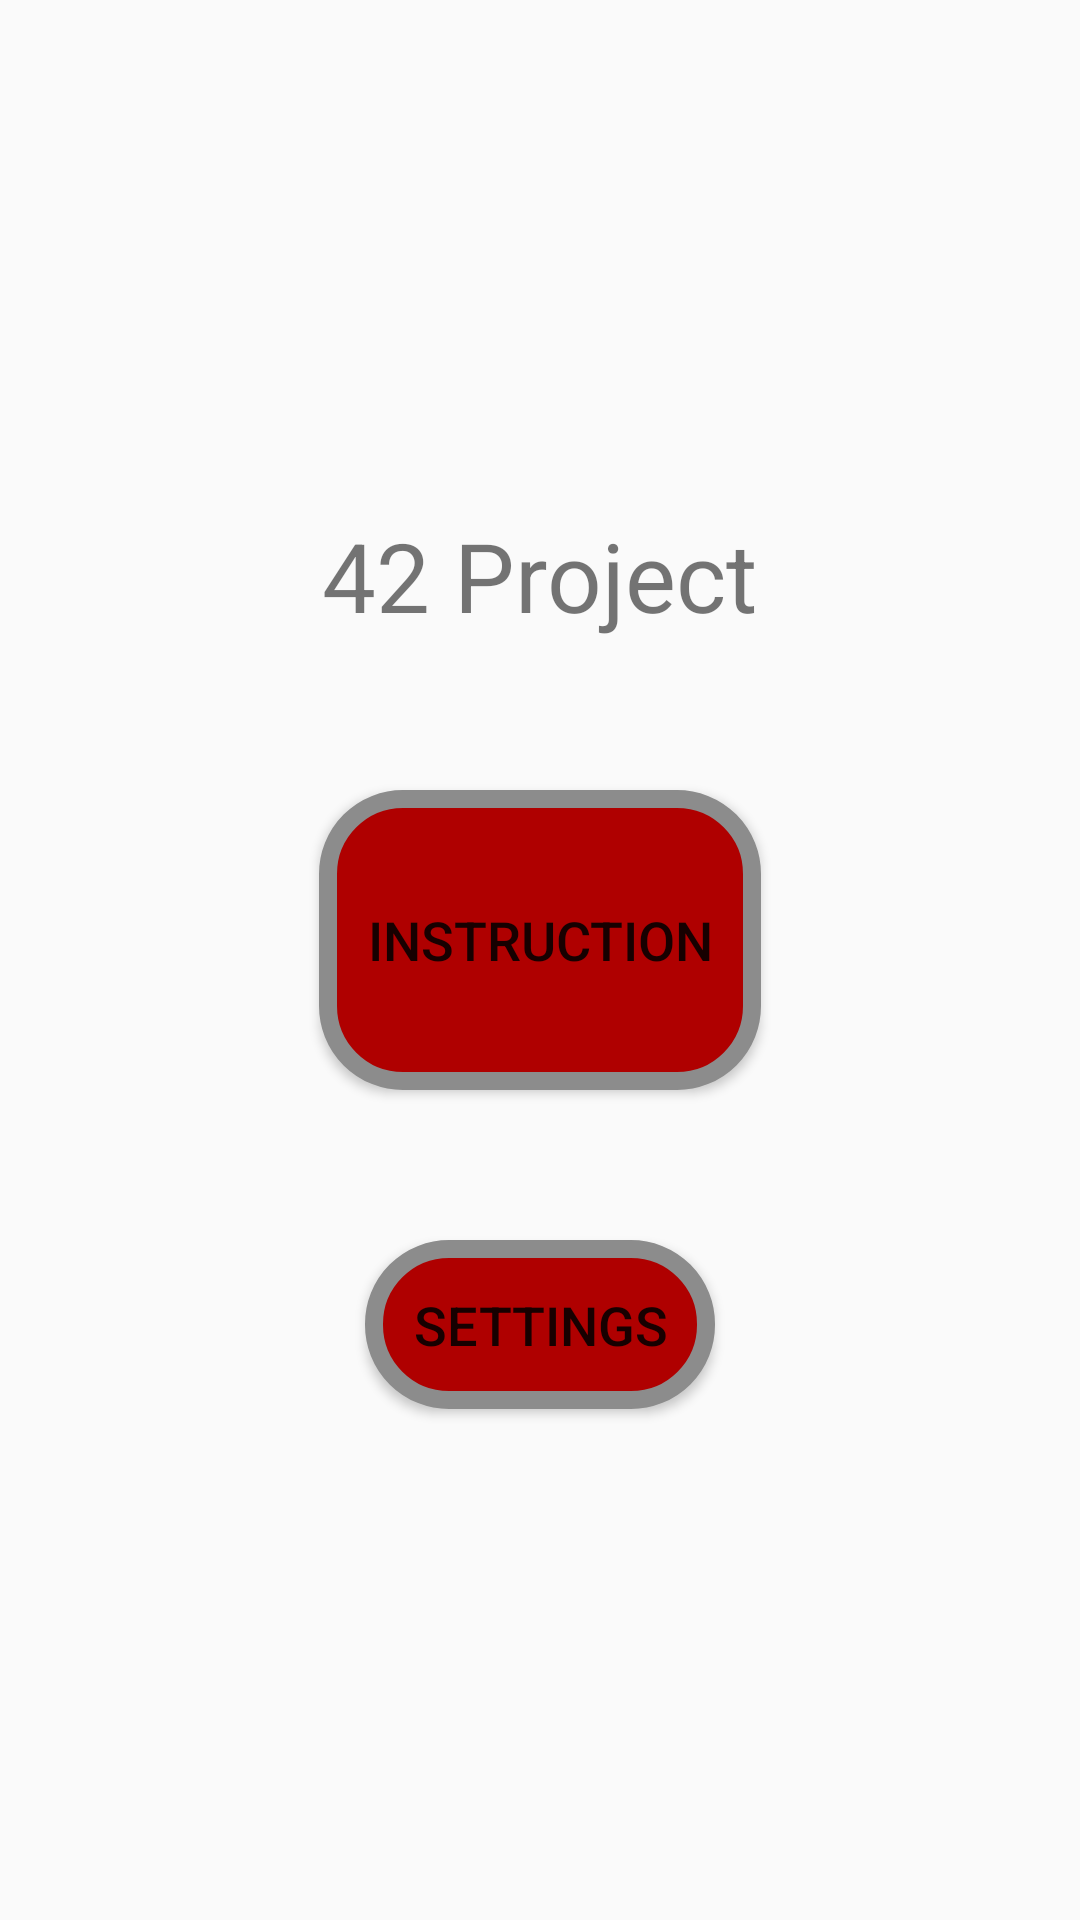

Produce the Android XML layout that renders to this screen, including the resource entries it uses.
<!-- AndroidManifest.xml: application theme Theme.42Project -->
<!-- res/layout/fragment_main.xml -->
<?xml version="1.0" encoding="utf-8"?>
<androidx.appcompat.widget.LinearLayoutCompat xmlns:android="http://schemas.android.com/apk/res/android"
    xmlns:tools="http://schemas.android.com/tools"
    android:layout_width="match_parent"
    android:layout_height="match_parent"
    android:gravity="center"
    android:orientation="vertical"
    tools:context=".presentation.MainFragment">

    <TextView
        android:id="@+id/tvAppName"
        android:layout_width="wrap_content"
        android:layout_height="wrap_content"
        android:layout_margin="25dp"
        android:text="@string/app_name"
        android:textSize="32sp" />

    <Button
        android:id="@+id/buttonList"
        android:layout_width="wrap_content"
        android:layout_height="100dp"
        android:textSize="18sp"
        android:layout_margin="25dp"
        android:background="@drawable/button_main"
        android:padding="16dp"
        android:text="@string/instruction" />

    <Button
        android:id="@+id/buttonSettings"
        android:layout_width="wrap_content"
        android:textSize="18sp"
        android:layout_height="wrap_content"
        android:layout_margin="25dp"
        android:background="@drawable/button_main"
        android:padding="16dp"
        android:text="@string/settings" />

</androidx.appcompat.widget.LinearLayoutCompat>
<!-- resources referenced by this layout -->
<resources>
  <!-- drawable button_main (drawable) -->
  <?xml version="1.0" encoding="utf-8"?>
  <shape xmlns:android="http://schemas.android.com/apk/res/android"
      android:shape="rectangle">
      <corners android:radius="25dp" />
      <stroke
          android:width="6dp"
          android:color="@color/grey" />
      <solid android:color="@color/primary"/>
  </shape>
  <string name="app_name">42 Project</string>
  <string name="instruction">Instruction</string>
  <string name="settings">Settings</string>
  <style name="Theme.42Project" parent="Theme.MaterialComponents.DayNight.NoActionBar.Bridge">
          
          <item name="colorPrimary">@color/primary</item>
          <item name="colorPrimaryVariant">@color/primary</item>
          <item name="colorOnPrimary">@color/white</item>
          
          <item name="colorSecondary">@color/primary</item>
          <item name="colorSecondaryVariant">@color/primary</item>
          <item name="colorOnSecondary">@color/black</item>
          
          <item name="android:statusBarColor">?attr/colorPrimaryVariant</item>
          
      </style>
  <color name="grey">#8C8C8C</color>
  <color name="primary">#AF0000</color>
  <color name="white">#FFFFFFFF</color>
  <color name="black">#FF000000</color>
</resources>
